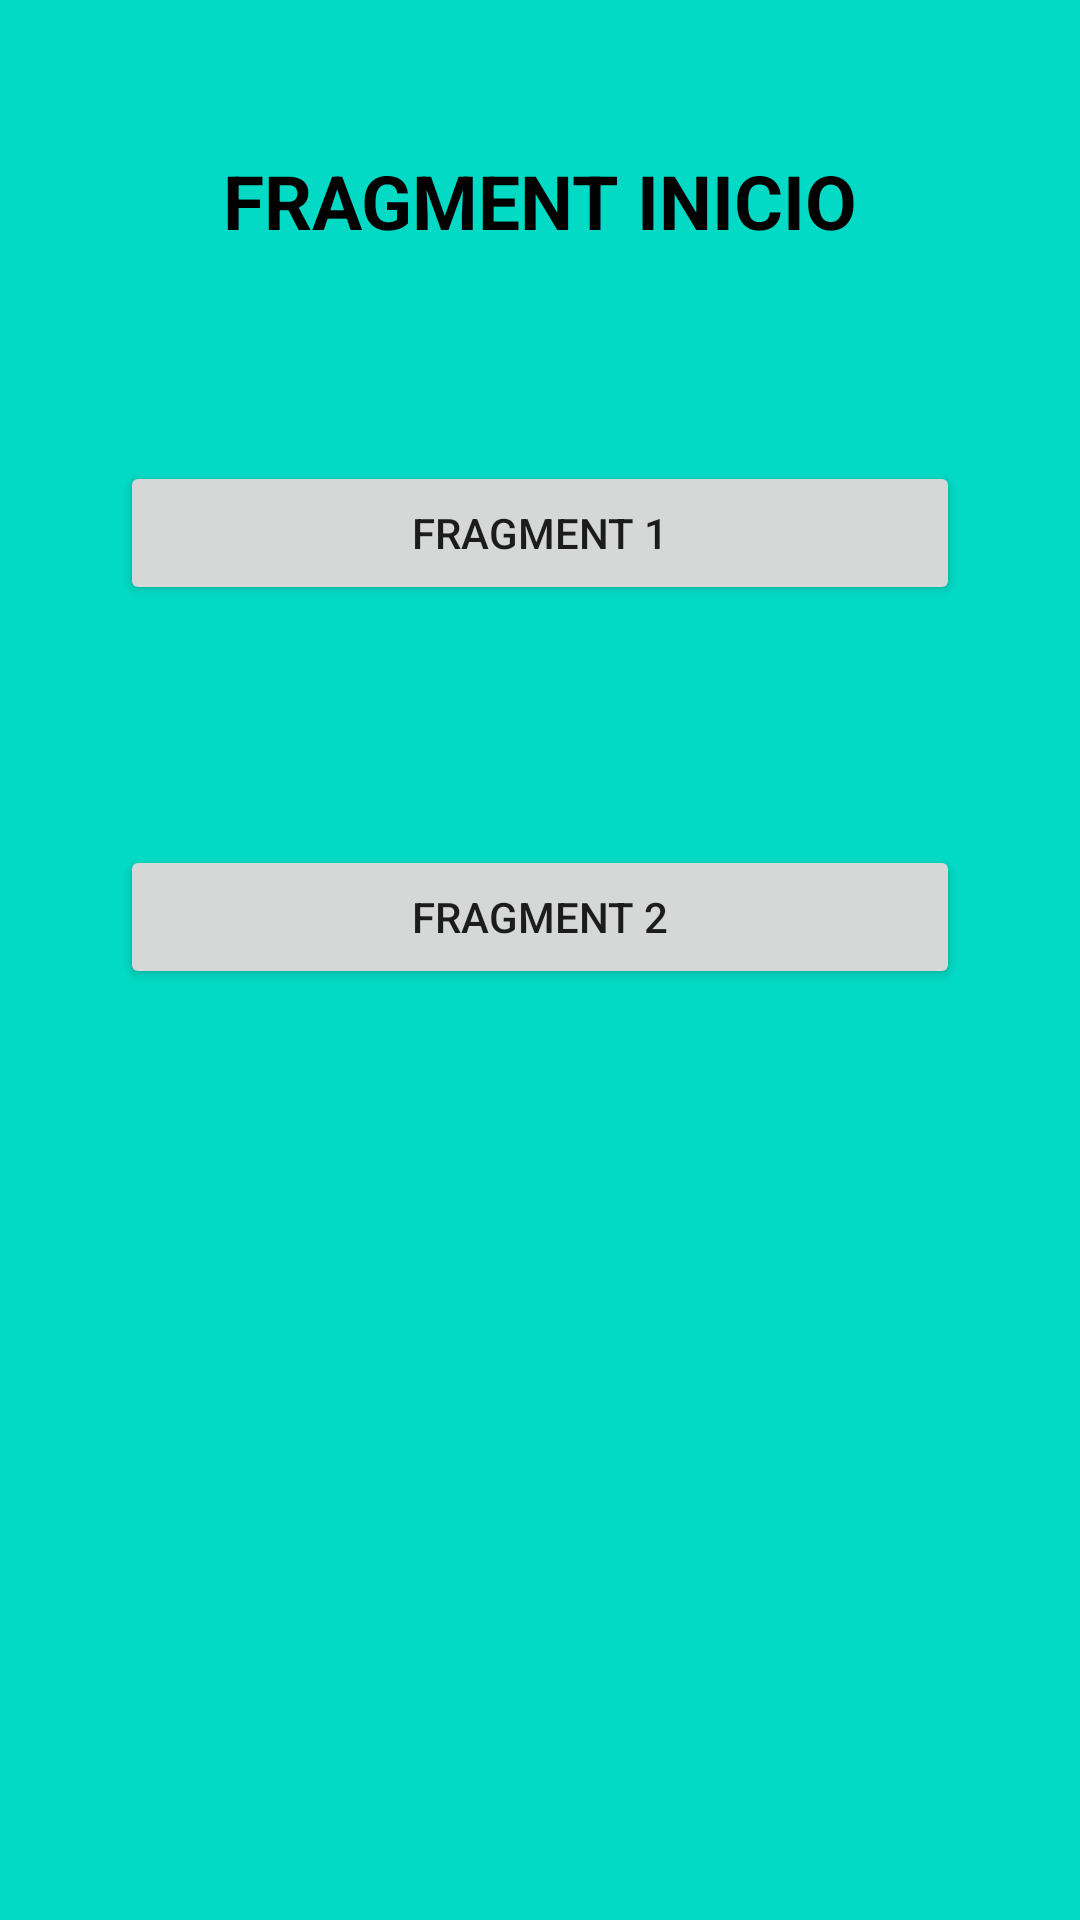

Reconstruct the res/layout file that produces this screen, plus the resources it refers to.
<!-- AndroidManifest.xml: application theme Theme.NavigationDraweComponent -->
<!-- res/layout/fragment_inicio.xml -->
<?xml version="1.0" encoding="utf-8"?>
<FrameLayout xmlns:android="http://schemas.android.com/apk/res/android"
    xmlns:tools="http://schemas.android.com/tools"
    android:layout_width="match_parent"
    android:layout_height="match_parent"
    android:background="@color/teal_200"
    tools:context=".InicioFragment">

    
    <LinearLayout
        android:layout_width="match_parent"
        android:layout_height="match_parent"
        android:backgroundTint="#AA01"
        android:orientation="vertical"
        >

        <TextView
            android:layout_width="match_parent"
            android:layout_height="wrap_content"
            android:text="FRAGMENT INICIO"
            android:textColor="@color/black"
            android:textSize="25sp"
            android:textStyle="bold"
            android:gravity="center"
            android:layout_marginTop="50dp"
            android:layout_marginBottom="30dp"/>

        <Button
            android:id="@+id/btn1"
            android:layout_width="match_parent"
            android:layout_height="wrap_content"
            android:text="Fragment 1"
            android:layout_margin="40dp"
            />

        <Button
            android:id="@+id/btn2"
            android:layout_width="match_parent"
            android:layout_height="wrap_content"
            android:text="Fragment 2"
            android:layout_margin="40dp"/>

    </LinearLayout>


</FrameLayout>
<!-- resources referenced by this layout -->
<resources>
  <color name="black">#FF000000</color>
  <color name="teal_200">#FF03DAC5</color>
  <style name="Theme.NavigationDraweComponent" parent="Theme.MaterialComponents.DayNight.DarkActionBar">
          
          <item name="colorPrimary">@color/purple_500</item>
          <item name="colorPrimaryVariant">@color/purple_700</item>
          <item name="colorOnPrimary">@color/white</item>
          
          <item name="colorSecondary">@color/teal_200</item>
          <item name="colorSecondaryVariant">@color/teal_700</item>
          <item name="colorOnSecondary">@color/black</item>
          
          <item name="android:statusBarColor" tools:targetApi="l">?attr/colorPrimaryVariant</item>
          
      </style>
  <color name="purple_500">#FF6200EE</color>
  <color name="purple_700">#FF3700B3</color>
  <color name="white">#FFFFFFFF</color>
  <color name="teal_700">#FF018786</color>
</resources>
